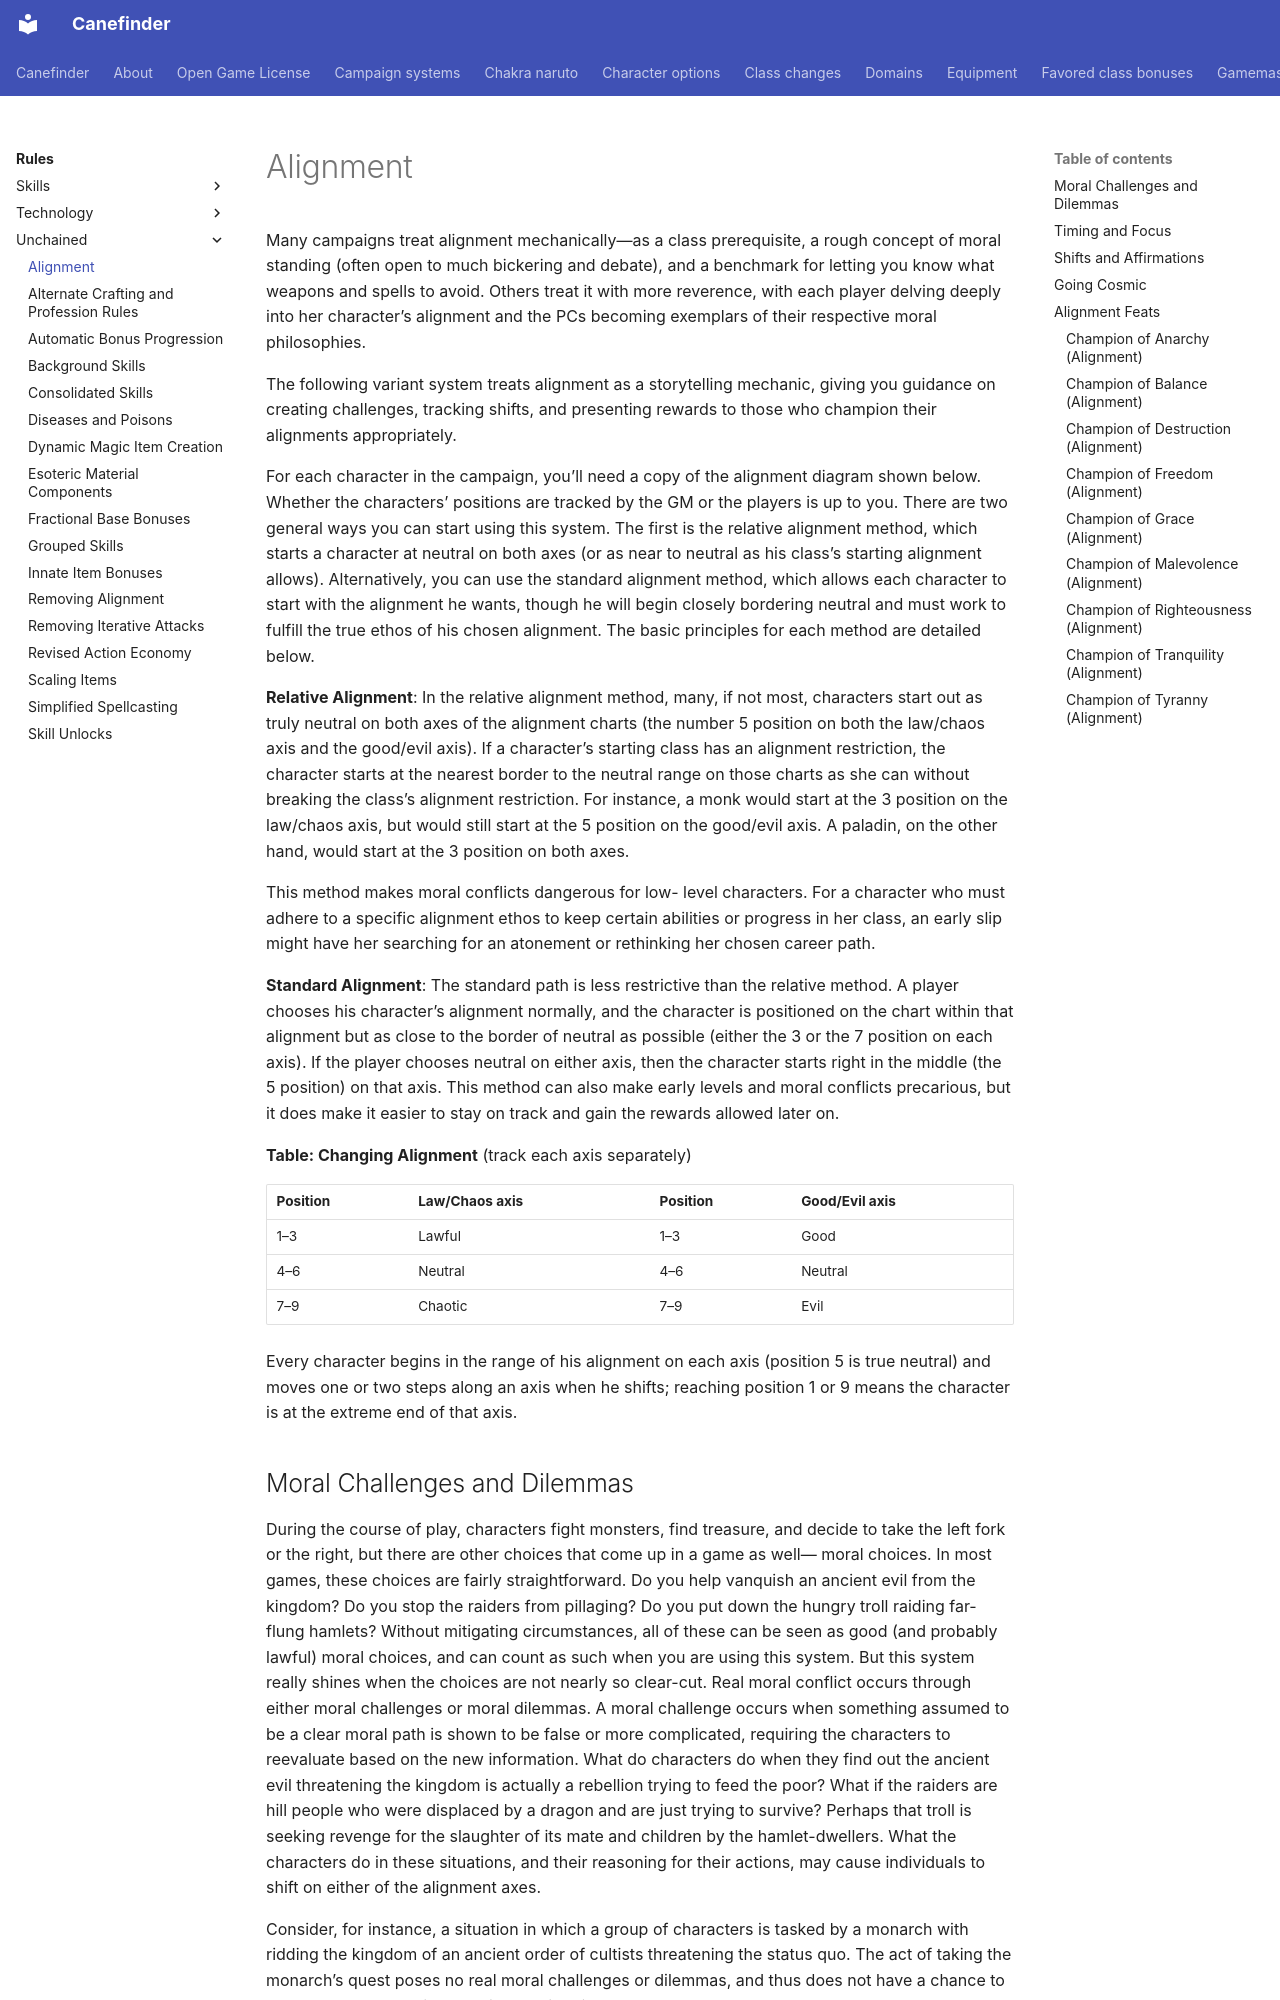

repository: canefinderhouserules/Canefinderhouserules · page: rules/unchained/alignment/index.html · generator: mkdocs

# Alignment

Many campaigns treat alignment mechanically—as a class prerequisite, a rough concept of moral standing (often open to much bickering and debate), and a benchmark for letting you know what weapons and spells to avoid. Others treat it with more reverence, with each player delving deeply into her character’s alignment and the PCs becoming exemplars of their respective moral philosophies.

The following variant system treats alignment as a storytelling mechanic, giving you guidance on creating challenges, tracking shifts, and presenting rewards to those who champion their alignments appropriately.

For each character in the campaign, you’ll need a copy of the alignment diagram shown below. Whether the characters’ positions are tracked by the GM or the players is up to you. There are two general ways you can start using this system. The first is the relative alignment method, which starts a character at neutral on both axes (or as near to neutral as his class’s starting alignment allows). Alternatively, you can use the standard alignment method, which allows each character to start with the alignment he wants, though he will begin closely bordering neutral and must work to fulfill the true ethos of his chosen alignment. The basic principles for each method are detailed below.

**Relative Alignment**: In the relative alignment method, many, if not most, characters start out as truly neutral on both axes of the alignment charts (the number 5 position on both the law/chaos axis and the good/evil axis). If a character’s starting class has an alignment restriction, the character starts at the nearest border to the neutral range on those charts as she can without breaking the class’s alignment restriction. For instance, a monk would start at the 3 position on the law/chaos axis, but would still start at the 5 position on the good/evil axis. A paladin, on the other hand, would start at the 3 position on both axes.

This method makes moral conflicts dangerous for low- level characters. For a character who must adhere to a specific alignment ethos to keep certain abilities or progress in her class, an early slip might have her searching for an atonement or rethinking her chosen career path.

**Standard Alignment**: The standard path is less restrictive than the relative method. A player chooses his character’s alignment normally, and the character is positioned on the chart within that alignment but as close to the border of neutral as possible (either the 3 or the 7 position on each axis). If the player chooses neutral on either axis, then the character starts right in the middle (the 5 position) on that axis. This method can also make early levels and moral conflicts precarious, but it does make it easier to stay on track and gain the rewards allowed later on.

**Table: Changing Alignment** (track each axis separately)

| Position | Law/Chaos axis | Position | Good/Evil axis |
|---|---|---|---|
| 1–3 | Lawful | 1–3 | Good |
| 4–6 | Neutral | 4–6 | Neutral |
| 7–9 | Chaotic | 7–9 | Evil |

Every character begins in the range of his alignment on each axis (position 5 is true neutral) and moves one or two steps along an axis when he shifts; reaching position 1 or 9 means the character is at the extreme end of that axis.
